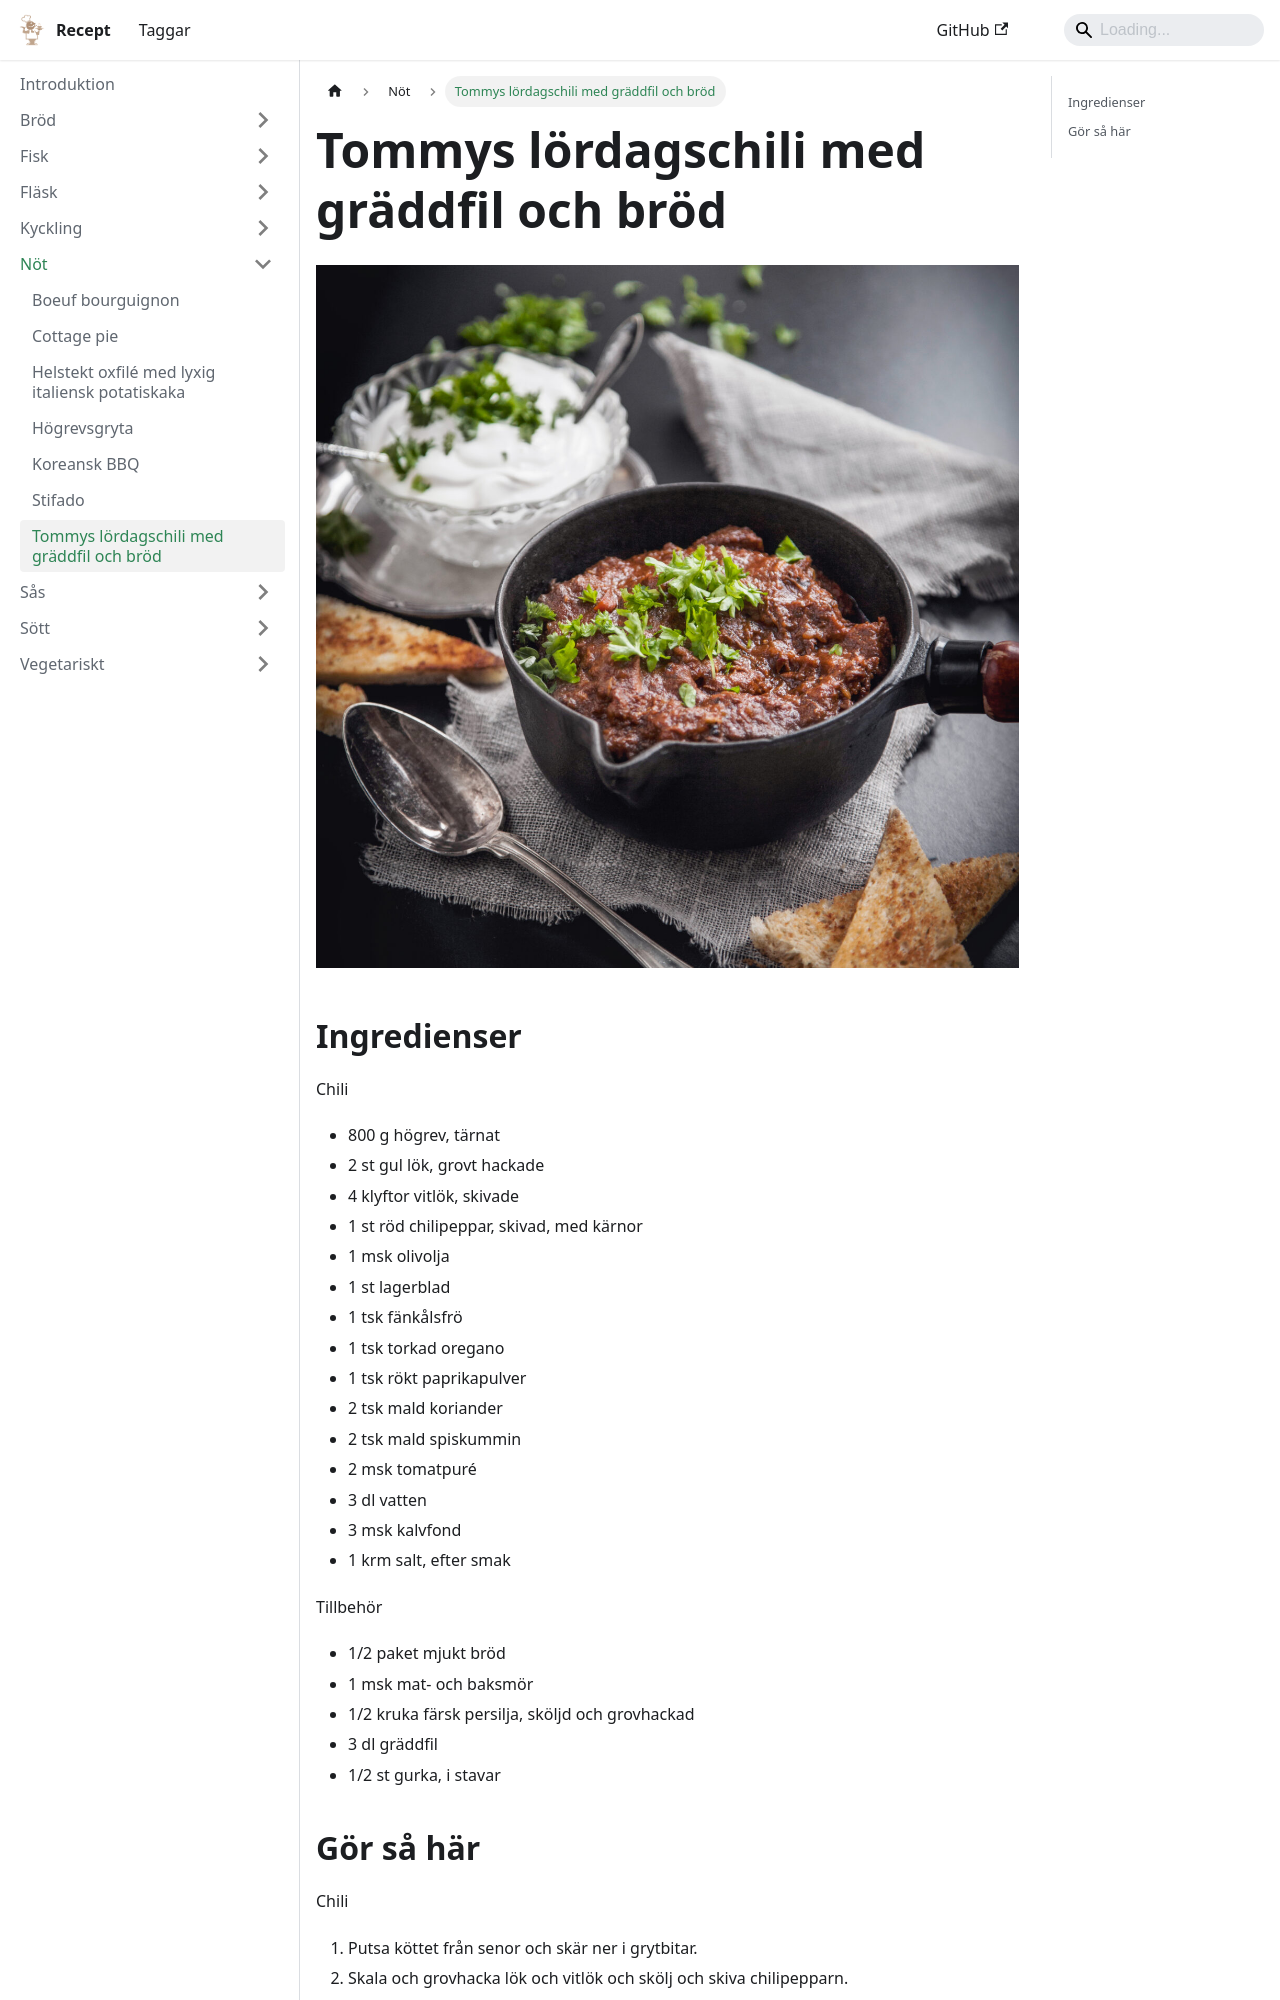

repository: FantasticFiasco/recipes · page: nöt/tommys-lördagschili-med-gräddfil-och-bröd/index.html · generator: docusaurus

---
tags:
    - mexico
    - chili
    - middag
---
# Tommys lördagschili med gräddfil och bröd

![image](./tommys-lördagschili-med-gräddfil-och-bröd.jpg)

## Ingredienser

Chili

- 800 g högrev, tärnat
- 2 st gul lök, grovt hackade
- 4 klyftor vitlök, skivade
- 1 st röd chilipeppar, skivad, med kärnor
- 1 msk olivolja
- 1 st lagerblad
- 1 tsk fänkålsfrö
- 1 tsk torkad oregano
- 1 tsk rökt paprikapulver
- 2 tsk mald koriander
- 2 tsk mald spiskummin
- 2 msk tomatpuré
- 3 dl vatten
- 3 msk kalvfond
- 1 krm salt, efter smak

Tillbehör

- 1/2 paket mjukt bröd
- 1 msk mat- och baksmör
- 1/2 kruka färsk persilja, sköljd och grovhackad
- 3 dl gräddfil
- 1/2 st gurka, i stavar
